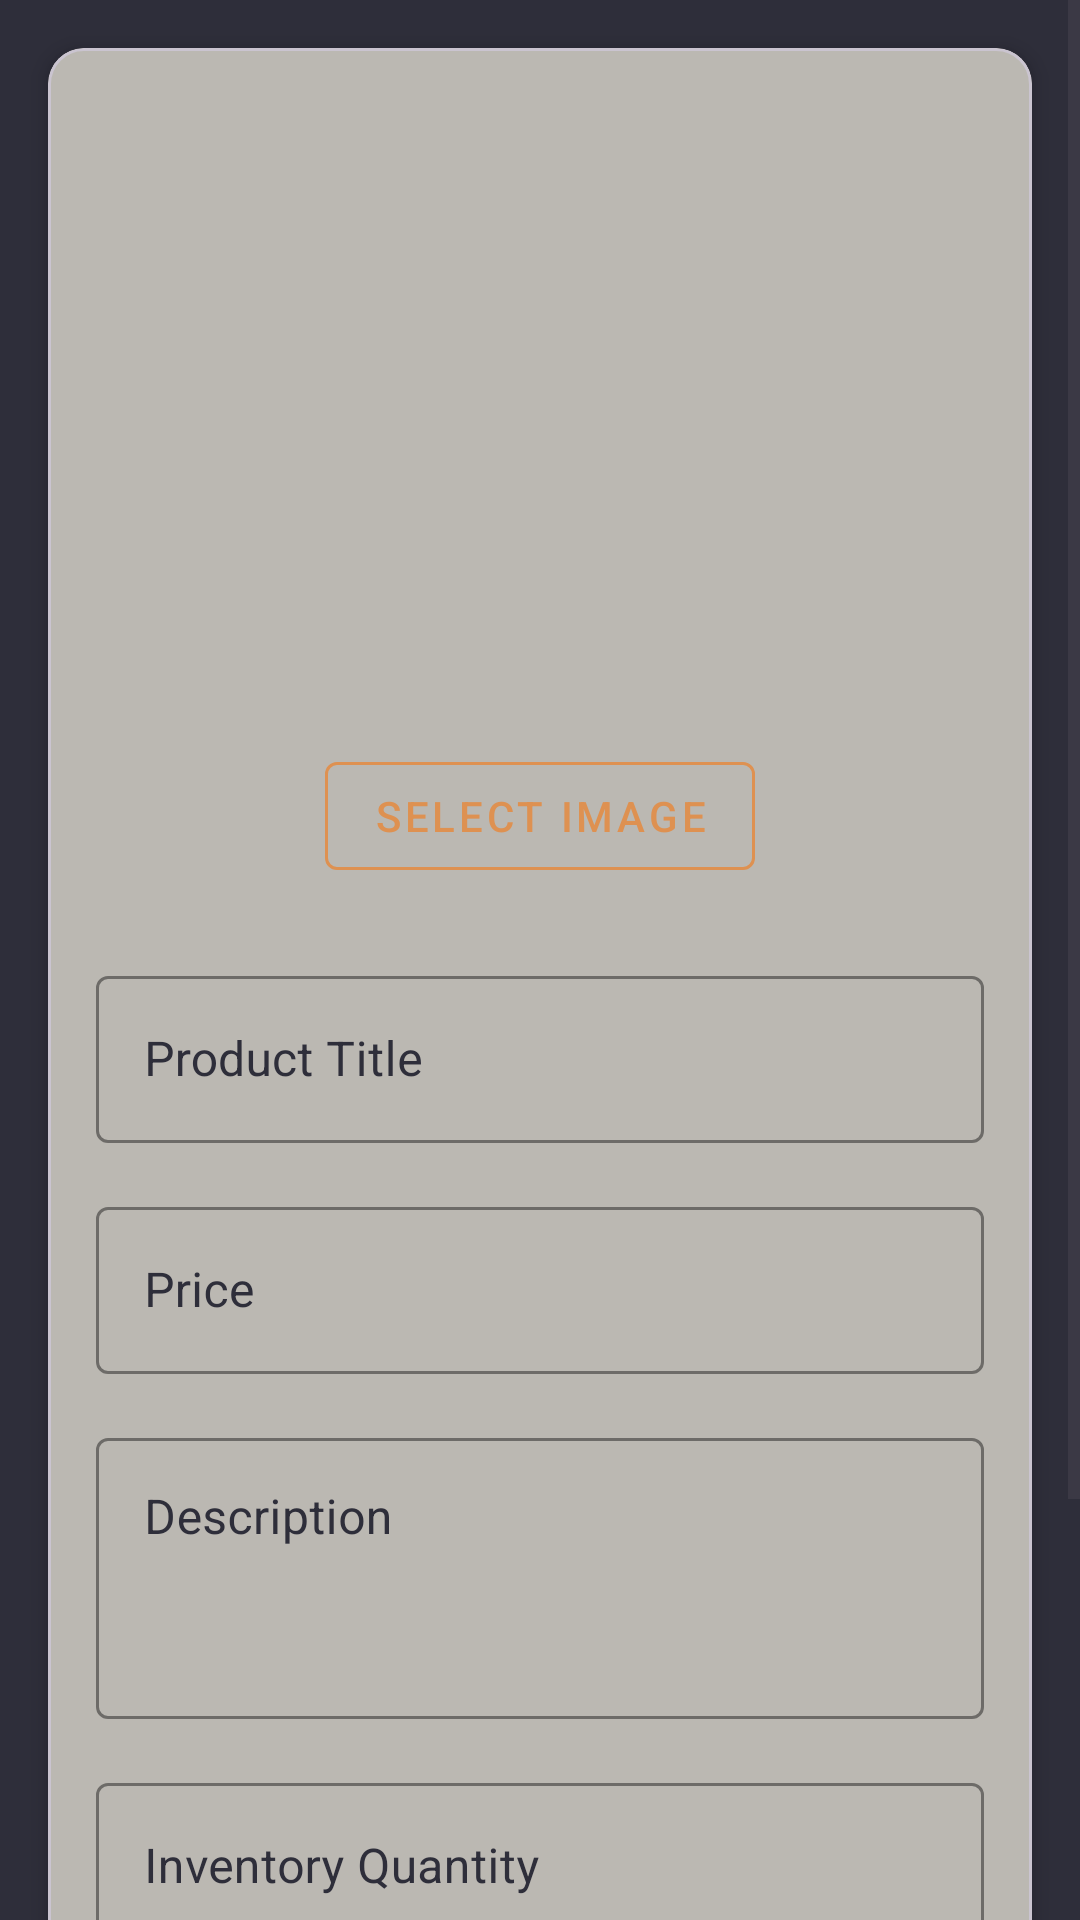

Produce the Android XML layout that renders to this screen, including the resource entries it uses.
<!-- AndroidManifest.xml: application theme Theme.GrabIt -->
<!-- res/layout/dialog_add_product.xml -->
<?xml version="1.0" encoding="utf-8"?>
<ScrollView
    xmlns:android="http://schemas.android.com/apk/res/android"
    xmlns:app="http://schemas.android.com/apk/res-auto"
    android:layout_width="match_parent"
    android:layout_height="wrap_content"
    android:background="@color/background">

    <com.google.android.material.card.MaterialCardView
        android:layout_width="match_parent"
        android:layout_height="wrap_content"
        android:layout_margin="16dp"
        app:cardBackgroundColor="@color/surface"
        app:cardCornerRadius="12dp"
        app:cardElevation="4dp">

        <LinearLayout
            android:layout_width="match_parent"
            android:layout_height="wrap_content"
            android:orientation="vertical"
            android:padding="16dp">

            <ImageView
                android:id="@+id/product_image"
                android:layout_width="match_parent"
                android:layout_height="200dp"
                android:scaleType="centerCrop"
                android:background="@color/surface"/>

            <com.google.android.material.button.MaterialButton
                android:id="@+id/select_image_button"
                style="@style/Widget.MaterialComponents.Button.OutlinedButton"
                android:layout_width="wrap_content"
                android:layout_height="wrap_content"
                android:layout_gravity="center"
                android:layout_marginTop="16dp"
                android:text="Select Image"
                android:textColor="@color/primary"
                app:strokeColor="@color/primary"
                app:icon="@drawable/ic_camera"
                app:iconTint="@color/primary"/>

            <com.google.android.material.textfield.TextInputLayout
                android:layout_width="match_parent"
                android:layout_height="wrap_content"
                android:layout_marginTop="24dp"
                style="@style/Widget.MaterialComponents.TextInputLayout.OutlinedBox"
                android:hint="Product Title"
                android:textColorHint="@color/onSurface"
                app:boxStrokeColor="@color/primary"
                app:hintTextColor="@color/primary">

                <com.google.android.material.textfield.TextInputEditText
                    android:id="@+id/title_input"
                    android:layout_width="match_parent"
                    android:layout_height="wrap_content"
                    android:inputType="textCapSentences"
                    android:textColor="@color/onSurface"/>
            </com.google.android.material.textfield.TextInputLayout>

            <com.google.android.material.textfield.TextInputLayout
                android:layout_width="match_parent"
                android:layout_height="wrap_content"
                android:layout_marginTop="16dp"
                style="@style/Widget.MaterialComponents.TextInputLayout.OutlinedBox"
                android:hint="Price"
                android:textColorHint="@color/onSurface"
                app:boxStrokeColor="@color/primary"
                app:hintTextColor="@color/primary"
                app:prefixText="$"
                app:prefixTextColor="@color/primary">

                <com.google.android.material.textfield.TextInputEditText
                    android:id="@+id/price_input"
                    android:layout_width="match_parent"
                    android:layout_height="wrap_content"
                    android:inputType="numberDecimal"
                    android:textColor="@color/onSurface"/>
            </com.google.android.material.textfield.TextInputLayout>

            <com.google.android.material.textfield.TextInputLayout
                android:layout_width="match_parent"
                android:layout_height="wrap_content"
                android:layout_marginTop="16dp"
                style="@style/Widget.MaterialComponents.TextInputLayout.OutlinedBox"
                android:hint="Description"
                android:textColorHint="@color/onSurface"
                app:boxStrokeColor="@color/primary"
                app:hintTextColor="@color/primary">

                <com.google.android.material.textfield.TextInputEditText
                    android:id="@+id/description_input"
                    android:layout_width="match_parent"
                    android:layout_height="wrap_content"
                    android:inputType="textMultiLine"
                    android:minLines="3"
                    android:gravity="top"
                    android:textColor="@color/onSurface"/>
            </com.google.android.material.textfield.TextInputLayout>

            <com.google.android.material.textfield.TextInputLayout
                android:layout_width="match_parent"
                android:layout_height="wrap_content"
                android:layout_marginTop="16dp"
                style="@style/Widget.MaterialComponents.TextInputLayout.OutlinedBox"
                android:hint="Inventory Quantity"
                android:textColorHint="@color/onSurface"
                app:boxStrokeColor="@color/primary"
                app:hintTextColor="@color/primary">

                <com.google.android.material.textfield.TextInputEditText
                    android:id="@+id/quantity_input"
                    android:layout_width="match_parent"
                    android:layout_height="wrap_content"
                    android:inputType="number"
                    android:textColor="@color/onSurface"/>
            </com.google.android.material.textfield.TextInputLayout>

            <com.google.android.material.textfield.TextInputLayout
                android:layout_width="match_parent"
                android:layout_height="wrap_content"
                android:layout_marginTop="16dp"
                style="@style/Widget.MaterialComponents.TextInputLayout.OutlinedBox"
                android:hint="Weight"
                android:textColorHint="@color/onSurface"
                app:boxStrokeColor="@color/primary"
                app:hintTextColor="@color/primary"
                app:suffixText="g"
                app:suffixTextColor="@color/primary">

                <com.google.android.material.textfield.TextInputEditText
                    android:id="@+id/grams_input"
                    android:layout_width="match_parent"
                    android:layout_height="wrap_content"
                    android:inputType="number"
                    android:textColor="@color/onSurface"/>
            </com.google.android.material.textfield.TextInputLayout>

            <com.google.android.material.textfield.TextInputLayout
                android:layout_width="match_parent"
                android:layout_height="wrap_content"
                android:layout_marginTop="16dp"
                style="@style/Widget.MaterialComponents.TextInputLayout.OutlinedBox"
                android:hint="Origin"
                android:textColorHint="@color/onSurface"
                app:boxStrokeColor="@color/primary"
                app:hintTextColor="@color/primary">

                <com.google.android.material.textfield.TextInputEditText
                    android:id="@+id/from_input"
                    android:layout_width="match_parent"
                    android:layout_height="wrap_content"
                    android:inputType="textCapWords"
                    android:textColor="@color/onSurface"/>
            </com.google.android.material.textfield.TextInputLayout>

        </LinearLayout>

    </com.google.android.material.card.MaterialCardView>

</ScrollView>
<!-- resources referenced by this layout -->
<resources>
  <color name="background">#2E2E3A</color>
  <color name="onSurface">#2E2E3A</color>
  <color name="primary">#DE9151</color>
  <color name="surface">#BBB8B2</color>
  <style name="Theme.GrabIt" parent="Base.Theme.GrabIt" />
  <style name="Base.Theme.GrabIt" parent="Theme.Material3.DayNight.NoActionBar" />
</resources>
